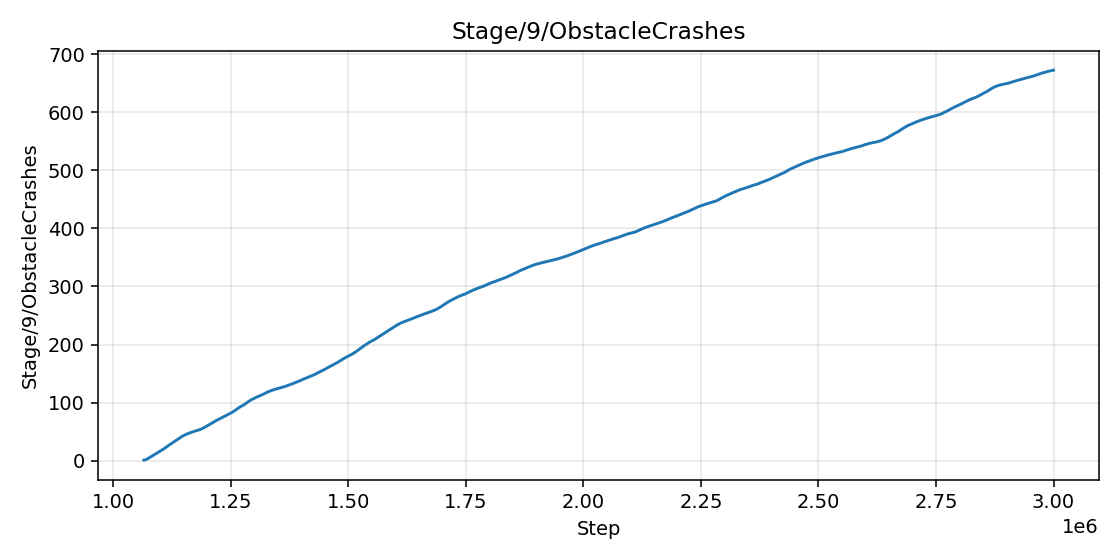

Data behind this chart, as committed beside it:
step, value
1065000, 1.0
1067500, 1.2
1070000, 2.18
1072500, 3.162
1075000, 4.446
1077500, 5.601
1080000, 6.841
1082500, 8.057
1085000, 9.351
1087500, 10.62
1090000, 11.75
1092500, 12.88
1095000, 13.99
1097500, 15.29
1100000, 16.56
1102500, 17.81
1105000, 19.03
1107500, 20.32
1110000, 21.89
1112500, 23.3
1115000, 24.77
1117500, 26.19
1120000, 27.68
1122500, 29.01
1125000, 30.31
1127500, 31.68
1130000, 33.01
1132500, 34.41
1135000, 35.77
1137500, 37.09
1140000, 38.38
1142500, 39.84
1145000, 41.16
1147500, 42.34
1150000, 43.41
1152500, 44.47
1155000, 45.42
1157500, 46.28
1160000, 47.05
1162500, 47.85
1165000, 48.56
1167500, 49.31
1170000, 49.97
1172500, 50.58
1175000, 51.22
1177500, 51.8
1180000, 52.32
1182500, 53.09
1185000, 53.78
1187500, 54.7
1190000, 55.53
1192500, 56.68
1195000, 57.81
1197500, 59.03
1200000, 60.13
1202500, 61.21
1205000, 62.39
1207500, 63.65
1210000, 64.79
1212500, 66.01
... 715 more rows
